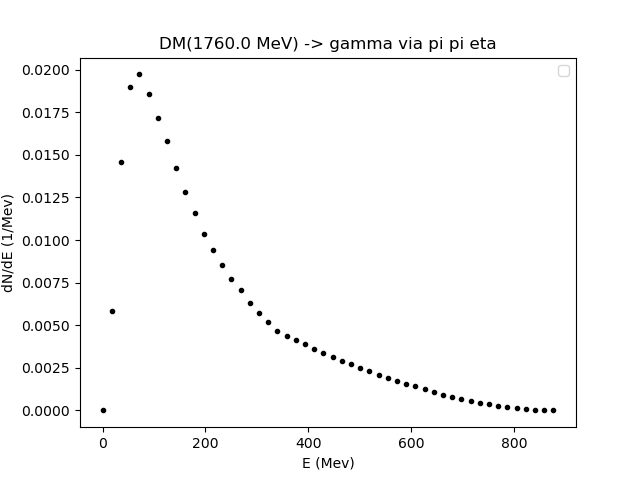

The table this chart was drawn from, first rows:
0.01, 17.907758327226173, 35.80551665445234, 53.70327498167851, 71.60103330890469, 89.49879163613086, 107.39654996335703, 125.2943082905832, 143.19206661780936, 161.08982494503553, 178.9875832722617, 196.88534159948787, 214.78309992671404, 232.68085825394022, 250.5786165811664, 268.4763749083926, 286.37413323561873, 304.27189156284487, 322.16964989007107, 340.06740821729727, 357.9651665445234, 375.86292487174956, 393.76068319897576, 411.65844152620195
0.0, 0.00582, 0.01457, 0.01896, 0.01972, 0.01856, 0.01716, 0.01579, 0.01424, 0.0128, 0.01157, 0.01036, 0.009398, 0.008534, 0.00773, 0.007048, 0.006308, 0.005715, 0.005166, 0.004676, 0.004385, 0.004152, 0.00389, 0.003605
